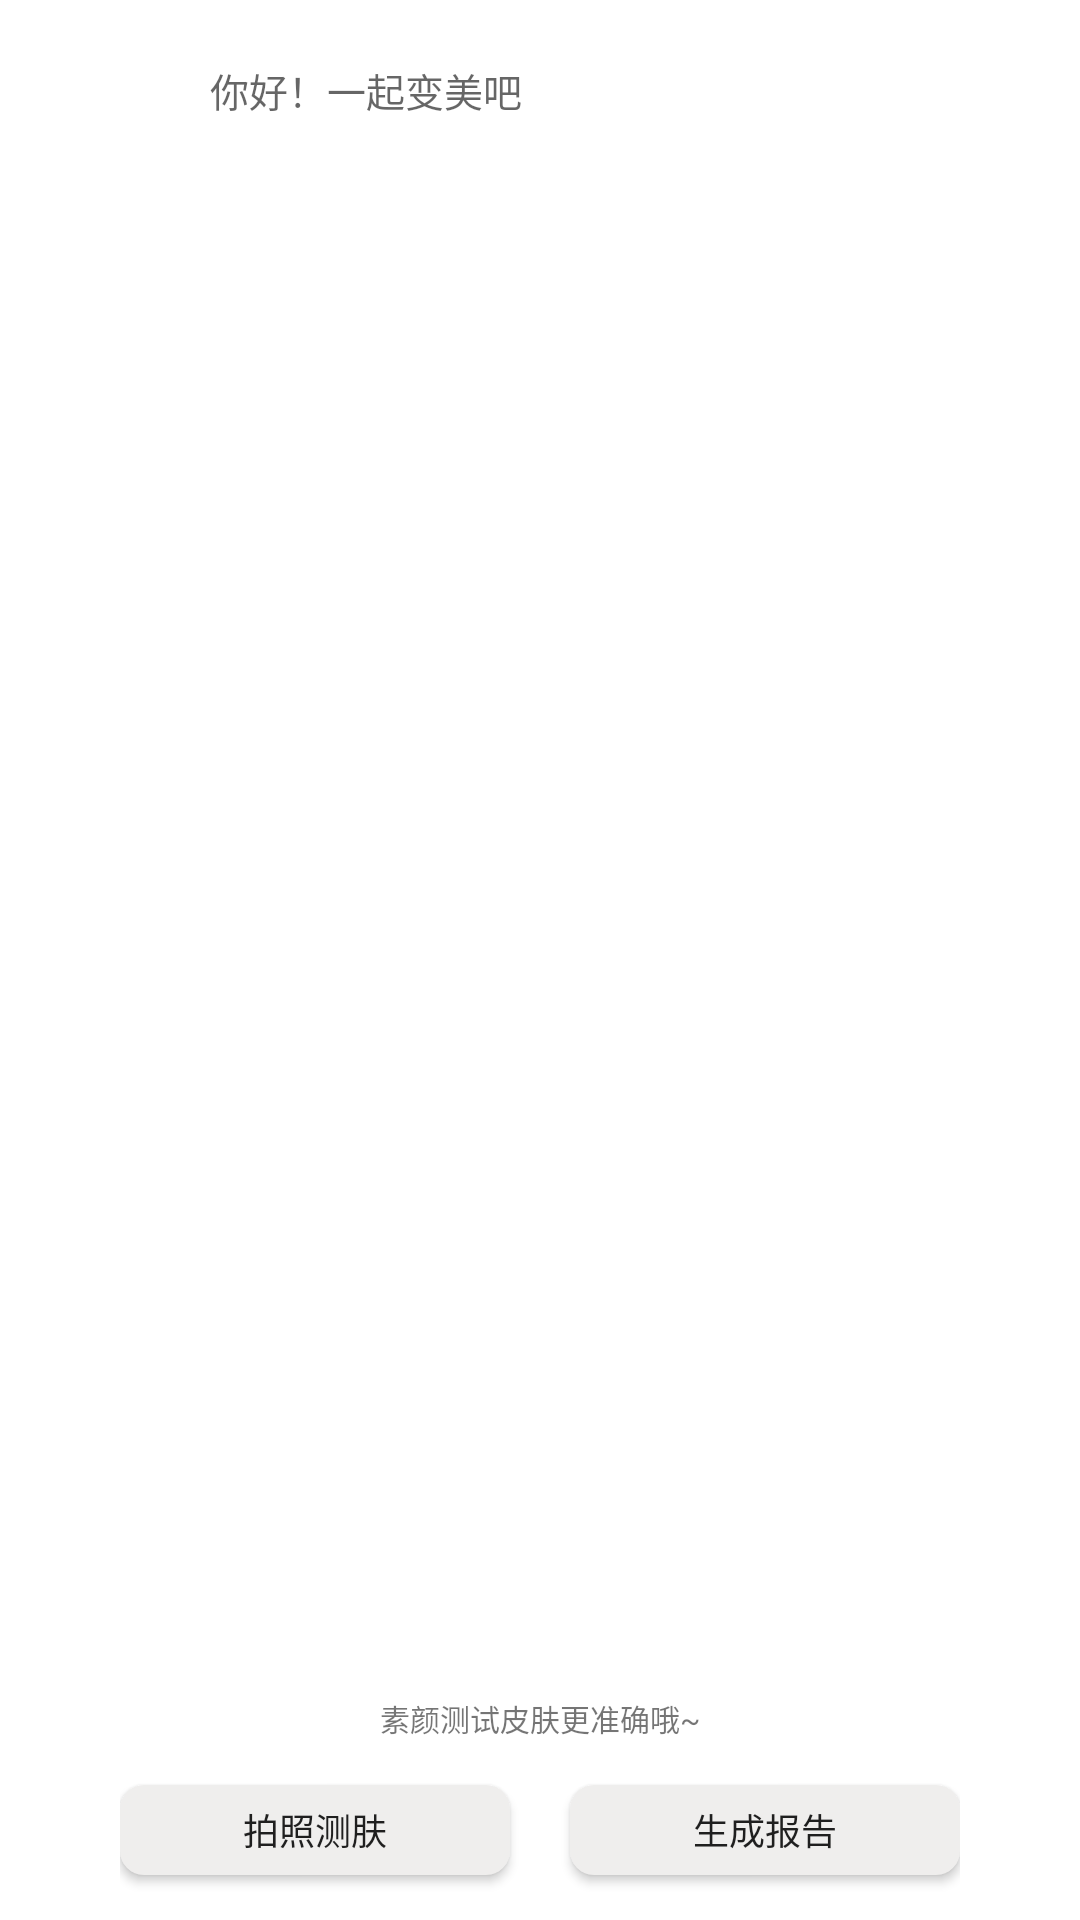

Reconstruct the res/layout file that produces this screen, plus the resources it refers to.
<!-- AndroidManifest.xml: application theme AppTheme -->
<!-- res/layout/fragment_main_lookfor.xml -->
<?xml version="1.0" encoding="utf-8"?>
<RelativeLayout xmlns:android="http://schemas.android.com/apk/res/android"
                android:layout_width="match_parent"
                android:layout_height="match_parent"
                android:background="@android:color/white">

    <include layout="@layout/main_header_view"/>


    <LinearLayout
        android:id="@+id/generation_ReportLayout"
        android:layout_width="match_parent"
        android:layout_height="@dimen/dp60"
        android:layout_alignParentBottom="true"
        android:layout_marginLeft="@dimen/dp40"
        android:layout_marginRight="@dimen/dp40"
        android:gravity="center_vertical"
        android:paddingBottom="@dimen/dp5"
        android:paddingTop="@dimen/dp5"
        >

        <Button
            android:id="@+id/useCameraBtn"
            android:layout_width="0dp"
            android:layout_height="@dimen/dp30"
            android:layout_marginRight="@dimen/dp20"
            android:layout_weight="1"
            android:background="@drawable/main_look_btn_back"
            android:text="@string/use_pic"
            android:textSize="@dimen/text_size_12sp"/>

        <Button
            android:id="@+id/makeReportBtn"
            android:layout_width="0dp"
            android:layout_height="@dimen/dp30"
            android:layout_weight="1"
            android:background="@drawable/main_look_btn_back"
            android:text="@string/generate_report"
            android:textSize="@dimen/text_size_12sp"/>
    </LinearLayout>


    <TextView
        android:id="@+id/reminder"
        android:layout_width="wrap_content"
        android:layout_height="wrap_content"
        android:layout_above="@id/generation_ReportLayout"
        android:layout_centerHorizontal="true"
        android:text="@string/look_for_reminder"
        android:textSize="@dimen/text_size_10sp"/>

    <ImageView
        android:id="@+id/lookMainImg"
        android:layout_width="match_parent"
        android:layout_height="match_parent"
        android:layout_above="@id/reminder"
        android:layout_below="@id/header"
        android:layout_marginBottom="@dimen/dp10"
        android:layout_marginLeft="@dimen/dp16"
        android:layout_marginRight="@dimen/dp16"
        android:layout_marginTop="@dimen/dp4"

        />


</RelativeLayout>
<!-- res/layout/main_header_view.xml (included above) -->
<?xml version="1.0" encoding="utf-8"?>
<LinearLayout xmlns:android="http://schemas.android.com/apk/res/android"
              android:layout_width="match_parent"
              android:layout_height="wrap_content"
              android:layout_marginLeft="@dimen/dp20"
              android:layout_marginRight="@dimen/dp20"
                android:id="@+id/header"
              android:layout_marginTop="@dimen/dp10">

    <ImageView
        android:id="@+id/headViewImg"
        android:layout_width="@dimen/dp40"
        android:layout_height="@dimen/dp40"
        android:src="@mipmap/ic_launcher"/>


    <TextView
        android:id="@+id/userNameTv"
        android:layout_width="wrap_content"
        android:layout_height="wrap_content"
        android:layout_gravity="center_vertical"
        android:layout_marginLeft="@dimen/dp10"
        android:singleLine="true"
        android:hint="@string/default_name"
        android:textSize="@dimen/text_size_13sp"/>

</LinearLayout>
<!-- resources referenced by this layout -->
<resources>
  <dimen name="dp10">10dp</dimen>
  <dimen name="dp16">16dp</dimen>
  <dimen name="dp20">20dp</dimen>
  <dimen name="dp30">30dp</dimen>
  <dimen name="dp4">4dp</dimen>
  <dimen name="dp40">40dp</dimen>
  <dimen name="dp5">5dp</dimen>
  <dimen name="dp60">60dp</dimen>
  <dimen name="text_size_10sp">10sp</dimen>
  <dimen name="text_size_12sp">12sp</dimen>
  <dimen name="text_size_13sp">13sp</dimen>
  <!-- drawable main_look_btn_back (drawable) -->
  <?xml version="1.0" encoding="utf-8"?>
  <shape xmlns:android="http://schemas.android.com/apk/res/android"
      android:shape="rectangle">
  
      <corners android:radius="@dimen/dp8"/>
      <solid android:color="@color/main_bottom_back"/>
  </shape>
  <string name="default_name">你好！一起变美吧</string>
  <string name="generate_report">生成报告</string>
  <string name="look_for_reminder">素颜测试皮肤更准确哦~</string>
  <string name="use_pic">拍照测肤</string>
  <style name="AppTheme" parent="Theme.AppCompat.Light.NoActionBar">
          
          <item name="colorPrimary">@color/main_color</item>
          <item name="colorPrimaryDark">@color/main_color</item>
          <item name="colorAccent">@color/main_color</item>
      </style>
  <dimen name="dp8">8dp</dimen>
  <color name="main_bottom_back">#efeeed</color>
  <color name="main_color">#b0353c</color>
</resources>
